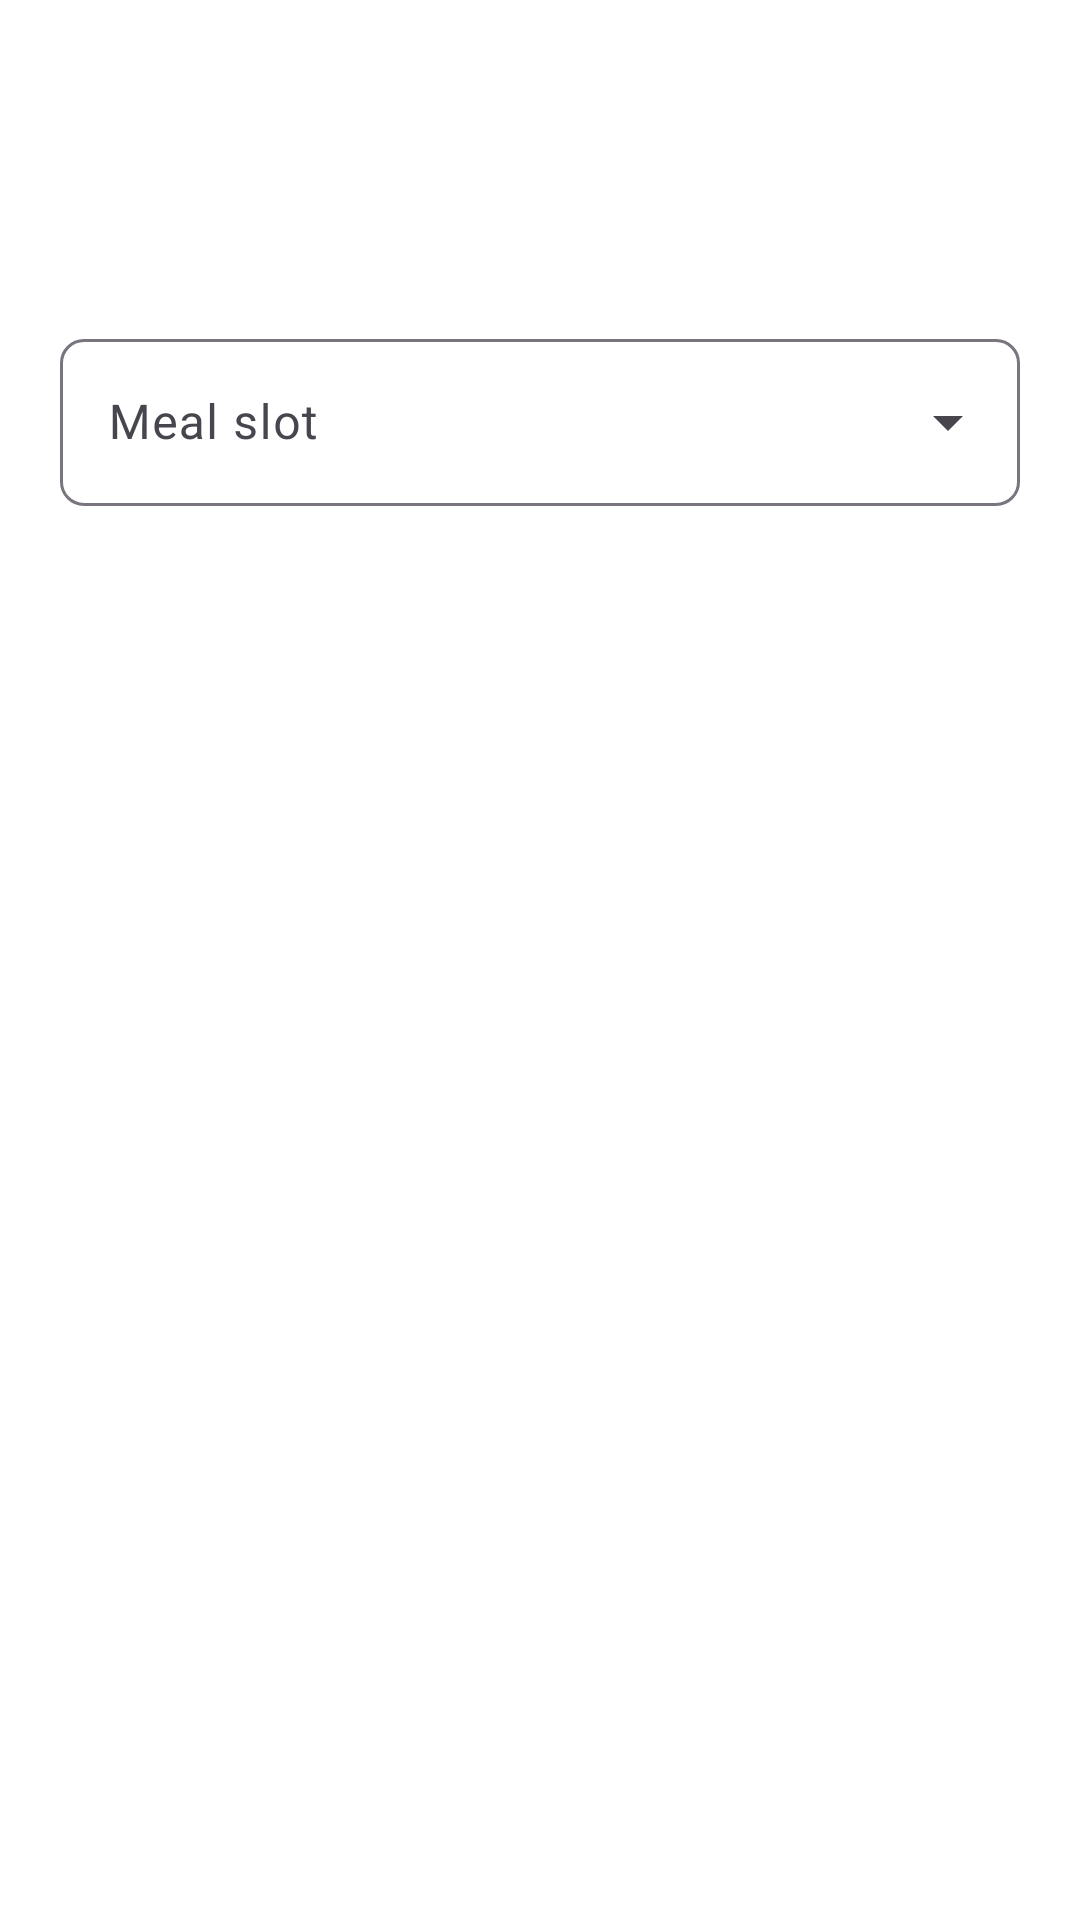

Android layout source for this screen:
<!-- AndroidManifest.xml: application theme Theme.MyFoodTracker -->
<!-- res/layout/dialog_log_recipe.xml -->
<?xml version="1.0" encoding="utf-8"?>
<LinearLayout xmlns:android="http://schemas.android.com/apk/res/android"
    xmlns:app="http://schemas.android.com/apk/res-auto"
    xmlns:tools="http://schemas.android.com/tools"
    android:layout_width="match_parent"
    android:layout_height="wrap_content"
    android:background="@color/surface_card_bg"
    android:orientation="vertical"
    android:padding="@dimen/padding_card">

    <TextView
        android:id="@+id/tv_log_recipe_name"
        android:layout_width="match_parent"
        android:layout_height="wrap_content"
        android:textColor="@color/text_primary"
        android:textSize="16sp"
        android:textStyle="bold"
        tools:text="Chicken Bowl" />

    <ScrollView
        android:id="@+id/scroll_log_recipe_ingredients"
        android:layout_width="match_parent"
        android:layout_height="wrap_content"
        android:layout_marginTop="@dimen/margin_small">

        <TextView
            android:id="@+id/tv_log_recipe_ingredients"
            android:layout_width="match_parent"
            android:layout_height="wrap_content"
            android:fontFeatureSettings="tnum"
            android:textColor="@color/text_secondary"
            android:textSize="14sp"
            tools:text="Chicken Breast &#183; 150 g &#183; 180 kcal" />

    </ScrollView>

    <TextView
        android:id="@+id/tv_log_recipe_totals"
        android:layout_width="match_parent"
        android:layout_height="wrap_content"
        android:layout_marginTop="@dimen/margin_small"
        android:fontFeatureSettings="tnum"
        android:textColor="@color/text_primary"
        android:textSize="14sp"
        android:textStyle="bold"
        tools:text="2 ingredients &#183; 440 kcal &#183; P 40g &#183; C 58g &#183; F 3g" />

    <com.google.android.material.textfield.TextInputLayout
        android:id="@+id/til_log_recipe_slot"
        style="@style/Widget.Material3.TextInputLayout.OutlinedBox.ExposedDropdownMenu"
        android:layout_width="match_parent"
        android:layout_height="wrap_content"
        android:layout_marginTop="@dimen/padding_card_small"
        android:hint="@string/log_food_hint_meal_slot"
        app:boxCornerRadiusBottomEnd="@dimen/radius_card_small"
        app:boxCornerRadiusBottomStart="@dimen/radius_card_small"
        app:boxCornerRadiusTopEnd="@dimen/radius_card_small"
        app:boxCornerRadiusTopStart="@dimen/radius_card_small"
        app:errorEnabled="true">

        <AutoCompleteTextView
            android:id="@+id/spinner_log_recipe_slot"
            android:layout_width="match_parent"
            android:layout_height="wrap_content"
            android:inputType="none"
            android:minHeight="@dimen/min_touch_target" />
    </com.google.android.material.textfield.TextInputLayout>

    <TextView
        android:id="@+id/tv_log_recipe_error"
        android:layout_width="match_parent"
        android:layout_height="wrap_content"
        android:layout_marginTop="@dimen/margin_small"
        android:textColor="@color/danger_red"
        android:textSize="13sp"
        android:visibility="gone"
        tools:text="Recipe not found"
        tools:visibility="visible" />

</LinearLayout>
<!-- resources referenced by this layout -->
<resources>
  <color name="danger_red">#BA1A1A</color>
  <color name="surface_card_bg">#FFFFFF</color>
  <color name="text_primary">#2D3748</color>
  <color name="text_secondary">#718096</color>
  <dimen name="margin_small">8dp</dimen>
  <dimen name="min_touch_target">48dp</dimen>
  <dimen name="padding_card">20dp</dimen>
  <dimen name="padding_card_small">12dp</dimen>
  <dimen name="radius_card_small">8dp</dimen>
  <string name="log_food_hint_meal_slot">Meal slot</string>
  <style name="Theme.MyFoodTracker" parent="Base.Theme.MyFoodTracker" />
  <style name="Base.Theme.MyFoodTracker" parent="Theme.Material3.DayNight.NoActionBar">
          <item name="colorPrimary">@color/primary_forest</item>
          <item name="colorSecondary">@color/primary_forest_medium</item>
          <item name="android:colorBackground">@color/surface_app_bg</item>
          <item name="colorSurface">@color/surface_card_bg</item>
          <item name="colorOnSurface">@color/text_primary</item>
          <item name="colorError">@color/danger_red</item>
      </style>
  <color name="primary_forest">#1B4D3E</color>
  <color name="primary_forest_medium">#2D6A4F</color>
  <color name="surface_app_bg">#F8F9FA</color>
</resources>
